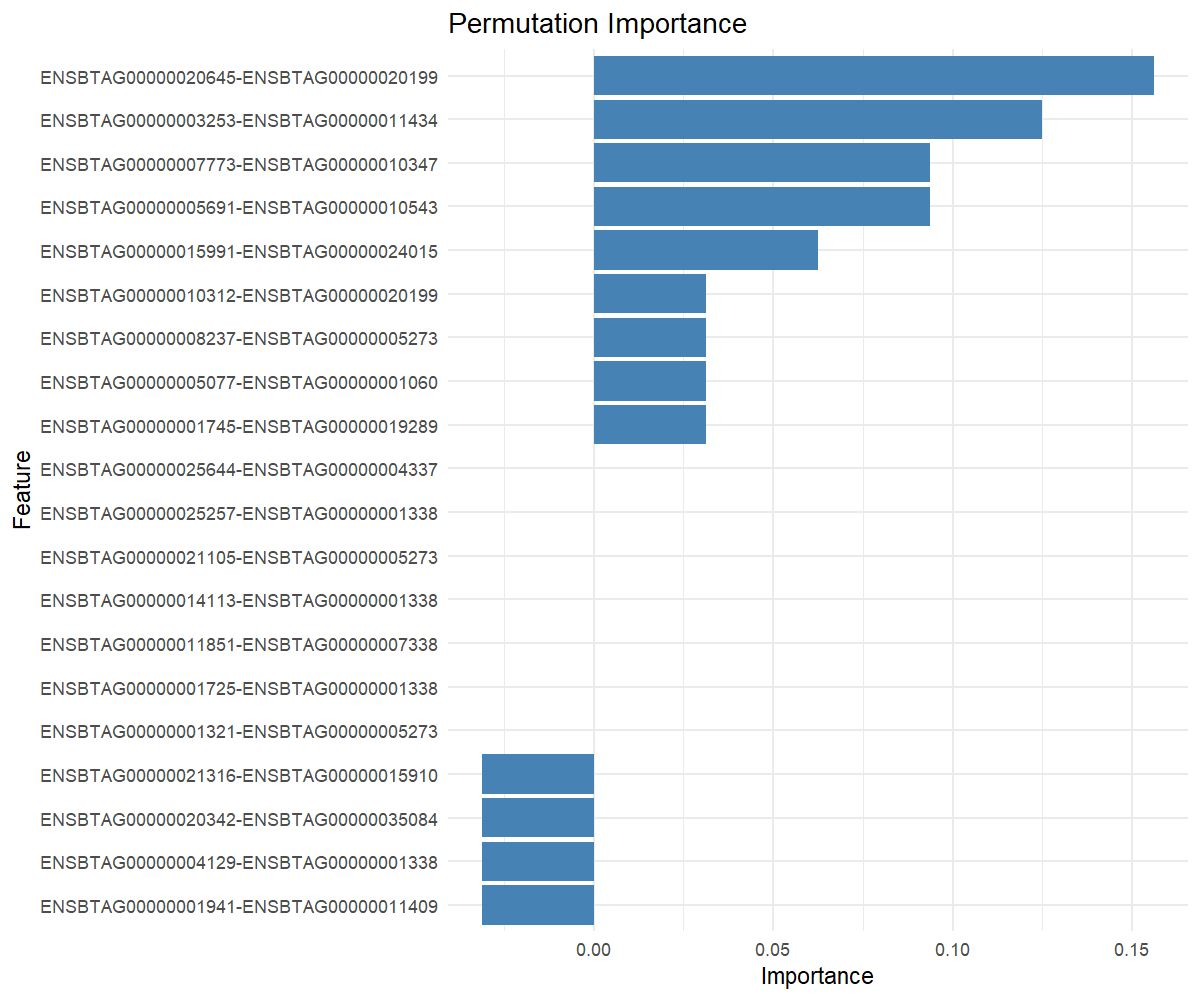

Source data for this figure (header and first rows):
feature, importance
ENSBTAG00000020645-ENSBTAG00000020199, 0.1562
ENSBTAG00000003253-ENSBTAG00000011434, 0.125
ENSBTAG00000005691-ENSBTAG00000010543, 0.09375
ENSBTAG00000007773-ENSBTAG00000010347, 0.09375
ENSBTAG00000015991-ENSBTAG00000024015, 0.0625
ENSBTAG00000001745-ENSBTAG00000019289, 0.03125
ENSBTAG00000010312-ENSBTAG00000020199, 0.03125
ENSBTAG00000005077-ENSBTAG00000001060, 0.03125
ENSBTAG00000008237-ENSBTAG00000005273, 0.03125
ENSBTAG00000021105-ENSBTAG00000005273, 0
ENSBTAG00000001725-ENSBTAG00000001338, 0
ENSBTAG00000014113-ENSBTAG00000001338, 0
ENSBTAG00000001321-ENSBTAG00000005273, 0
ENSBTAG00000025257-ENSBTAG00000001338, 0
ENSBTAG00000025644-ENSBTAG00000004337, 0
ENSBTAG00000011851-ENSBTAG00000007338, 0
ENSBTAG00000020342-ENSBTAG00000035084, -0.03125
ENSBTAG00000004129-ENSBTAG00000001338, -0.03125
ENSBTAG00000001941-ENSBTAG00000011409, -0.03125
ENSBTAG00000021316-ENSBTAG00000015910, -0.03125
